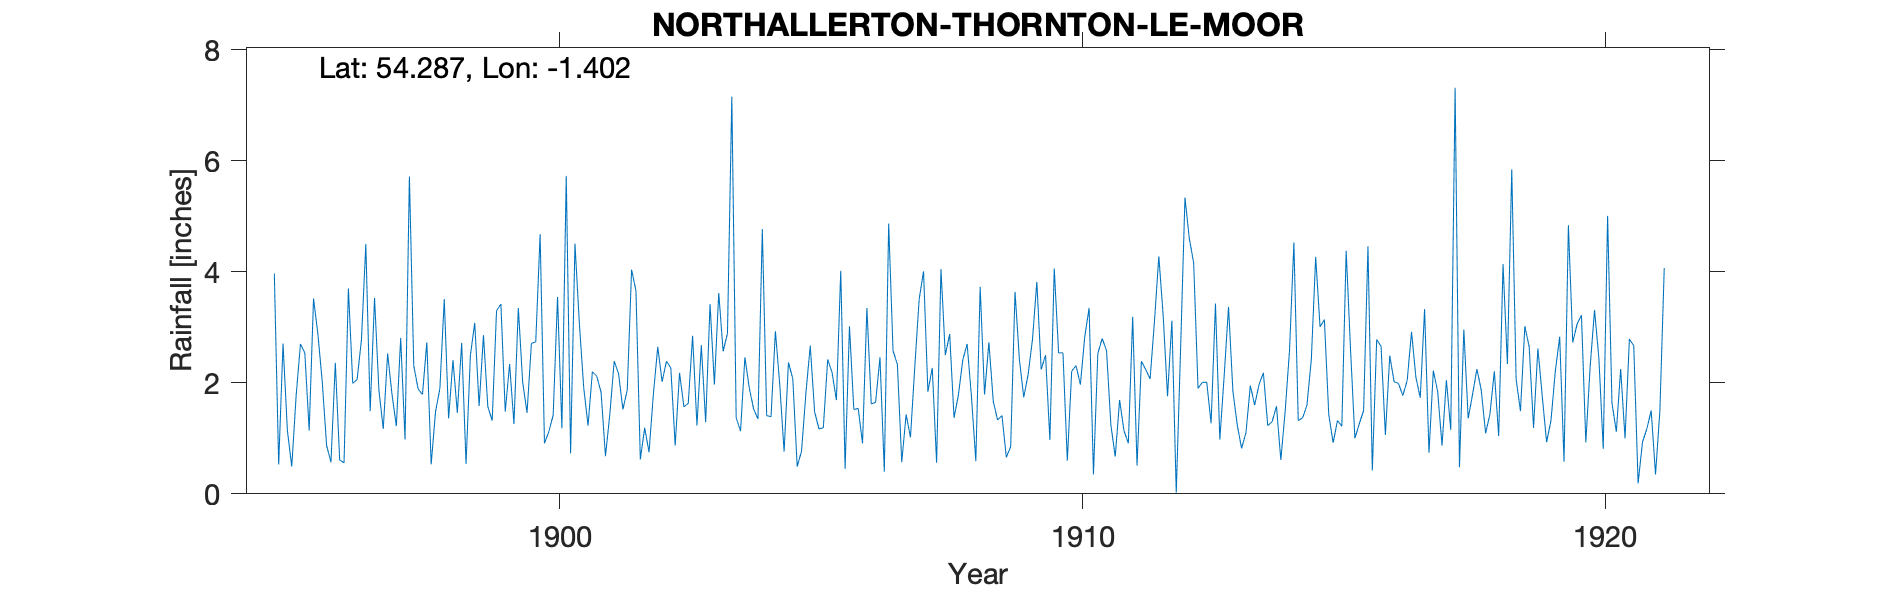

Source data for this figure (header and first rows):
THORNTON LE MOOR, , , , , , , , , , , , , , , , , , , , , , , 
Grid ref, SE390881, Long, -1.402, Lat, 54.29, Elevation, 126, ft, , , , , , , , , , , , , , , 
Station no, RR3012, , , , , , , , , , , , , , , , , , , , , , 
, 1895, 1896, 1897, 1898, 1899, 1900, 1901, 1902, 1903, 1904, 1905, 1906, 1907, 1908, 1909, 1910, 1911, 1912, 1913, 1914, 1915, 1916, 1917
January, 3.97, 0.87, 1.87, 0.53, 2.86, 2.74, 1.23, 0.62, 2.85, 2.46, 0.49, 3.02, 0.57, 1.37, 0.66, 2.54, 1.24, 3.21, 3.43, 1.23, 3.01, 0.42, 3.33
February, 0.53, 0.57, 1.17, 1.48, 1.57, 4.68, 2.20, 1.19, 1.23, 1.91, 0.77, 1.52, 1.43, 1.78, 0.85, 2.54, 0.67, 1.76, 0.98, 1.30, 3.14, 2.78, 0.74
March, 2.71, 2.36, 2.53, 1.90, 1.32, 0.91, 2.12, 0.75, 2.68, 1.53, 1.81, 1.54, 1.02, 2.41, 3.64, 0.60, 1.69, 3.12, 2.13, 1.58, 1.43, 2.66, 2.22
April, 1.14, 0.61, 1.80, 3.51, 3.30, 1.12, 1.83, 1.80, 1.29, 1.35, 2.67, 0.91, 2.30, 2.70, 2.42, 2.21, 1.14, 0.02, 3.37, 0.61, 0.92, 1.06, 1.84
May, 0.49, 0.56, 1.22, 1.36, 3.42, 1.42, 0.68, 2.65, 3.42, 4.77, 1.48, 3.35, 3.51, 1.75, 1.74, 2.31, 0.91, 2.62, 1.85, 1.49, 1.32, 2.49, 0.87
June, 1.76, 3.70, 2.81, 2.41, 1.48, 3.55, 1.43, 2.02, 1.97, 1.41, 1.17, 1.62, 4.01, 0.59, 2.15, 1.97, 3.19, 5.34, 1.24, 2.59, 1.22, 2.02, 2.05
July, 2.70, 1.99, 0.98, 1.46, 2.34, 1.18, 2.39, 2.39, 3.62, 1.39, 1.19, 1.65, 1.84, 3.73, 2.78, 2.83, 0.51, 4.60, 0.82, 4.53, 4.38, 1.99, 1.15
August, 2.54, 2.06, 5.72, 2.72, 1.26, 5.73, 2.17, 2.27, 2.57, 2.93, 2.42, 2.46, 2.27, 1.79, 3.82, 3.35, 2.39, 4.16, 1.10, 1.32, 2.60, 1.77, 7.32
September, 1.14, 2.78, 2.31, 0.54, 3.35, 0.73, 1.52, 0.87, 2.89, 1.97, 2.19, 0.40, 0.56, 2.73, 2.24, 0.35, 2.24, 1.90, 1.95, 1.37, 1.00, 2.04, 0.48
October, 3.52, 4.50, 1.89, 2.50, 2.01, 4.51, 1.87, 2.18, 7.16, 0.76, 1.69, 4.87, 4.05, 1.67, 2.50, 2.53, 2.07, 2.01, 1.60, 1.60, 1.26, 2.92, 2.96
November, 2.88, 1.49, 1.79, 3.08, 1.46, 3.08, 4.04, 1.57, 1.37, 2.37, 4.02, 2.58, 2.50, 1.33, 0.97, 2.80, 3.11, 2.01, 1.97, 2.42, 1.50, 2.10, 1.36
December, 2.02, 3.53, 2.73, 1.58, 2.71, 1.92, 3.66, 1.63, 1.13, 2.07, 0.45, 2.33, 2.88, 1.41, 4.06, 2.58, 4.28, 1.27, 2.18, 4.27, 4.46, 1.73, 1.79
Total, 25.40, 25.02, 26.82, 23.07, 27.08, 31.57, 25.14, 19.94, 32.18, 24.92, 20.35, 26.25, 26.94, 23.26, 27.83, 26.61, 23.44, 32.02, 22.62, 24.31, 26.24, 23.98, 26.11
TYRain_1890-1899_17_pt1/177, , , , , , , , , , , , , , , , , , , , , , , 
TYRain_1900-1909_22_pt1/113, , , , , , , , , , , , , , , , , , , , , , , 
TYRain_1910-1919_20_pt1/225, , , , , , , , , , , , , , , , , , , , , , , 
TYRain_1920-1930_23_pt1/193, , , , , , , , , , , , , , , , , , , , , , , 
